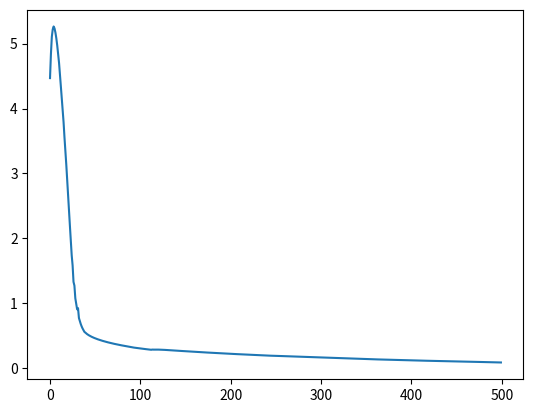

Here is the Python script that generated this plot:
import random
import math

class Neuron:


    # activation_f = 'linear' or 'relu'
    # weights : array of weights for neurons of next layer ; None if output layer
    # bias : bias for neuron
    # input_signal : if input neuron then input, else, sum of previous layer neurons (weighted)
    # output_signal : output of neuron (post activation)
    # gradient : the gradient (None if not computed)
    

    def __init__(self, activation_f, weights, bias):

        self.weights=weights
        self.bias=bias
        self.activation_f=activation_f

        self.input_signal=None
        self.output_signal=None
        self.gradient=None
    def activate(self,s):
        #take a sum, return the activation
        if self.activation_f=='linear':
            return s
        elif self.activation_f=='relu':
            return max(0,s)
        elif self.activation_f=='sigmoid':
            raise Exception("Not implemented")
            try:
                return 1/(1+math.exp(-s))
            except OverflowError:
                return 0
    def get_der(self):
        #return the derivative of the activation function
        if self.activation_f=='linear':
            return 1
        elif self.activation_f=='relu':
            if self.input_signal>0:
                return 1
            else:
                return 0
        # elif self.activation_f=='sigmoid':
        #         return self.input_signal*(1-self.input_signal)
          
INPUT_LAYER_SIZE=2
MIDDLE_LAYER_SIZE=4
MIDDLE2_LAYER_SIZE=4
OUTPUT_LAYER_SIZE=2

def init_weight_random():
    return random.randint(-10,10)/13

input_layer=[]
middle_layer=[]
middle2_layer=[]
output_layer=[]

for i in range(INPUT_LAYER_SIZE):
    input_layer.append(Neuron('linear', [init_weight_random() for j in range(MIDDLE_LAYER_SIZE)], 0))

for i in range(MIDDLE_LAYER_SIZE):
    middle_layer.append(Neuron('relu', [init_weight_random() for j in range(MIDDLE2_LAYER_SIZE)], 0))
for i in range(MIDDLE2_LAYER_SIZE):
    middle2_layer.append(Neuron('relu', [init_weight_random() for j in range(OUTPUT_LAYER_SIZE)], 0))

for i in range(OUTPUT_LAYER_SIZE):
    output_layer.append(Neuron('linear', None, 0))

# input_layer.append(Neuron('linear', [0.1,0.2,0.3], 0))
# input_layer.append(Neuron('linear', [0.4,0.5,0.6], 0))

# middle_layer.append(Neuron('relu', [1,0], 0))
# middle_layer.append(Neuron('relu', [1,0], 0))
# middle_layer.append(Neuron('relu', [0,0], 0))

# output_layer.append(Neuron('linear', None, 0))
# output_layer.append(Neuron('linear', None, 0))



def forward_propagation(input_data):
    for i in range(INPUT_LAYER_SIZE):
        input_layer[i].input_signal=input_data[i]
        input_layer[i].output_signal=input_data[i]+input_layer[i].bias

    for i in range(MIDDLE_LAYER_SIZE):
        sum=0
        for j in range(INPUT_LAYER_SIZE):
            sum+=input_layer[j].output_signal*input_layer[j].weights[i]
        middle_layer[i].input_signal=sum
        sum=middle_layer[i].activate(sum)
        sum+=middle_layer[i].bias
        middle_layer[i].output_signal=sum

    for i in range(MIDDLE2_LAYER_SIZE):
        sum=0
        for j in range(MIDDLE_LAYER_SIZE):
            sum+=middle_layer[j].output_signal*middle_layer[j].weights[i]
        middle2_layer[i].input_signal=sum
        sum=middle2_layer[i].activate(sum)
        sum+=middle2_layer[i].bias
        middle2_layer[i].output_signal=sum
        

    for i in range(OUTPUT_LAYER_SIZE):
        sum=0
        for j in range(MIDDLE2_LAYER_SIZE):
            sum+=middle2_layer[j].output_signal*middle2_layer[j].weights[i]
        output_layer[i].input_signal=sum
        sum=output_layer[i].activate(sum)
        sum+=output_layer[i].bias
        output_layer[i].output_signal=sum
    
    return [output_layer[i].output_signal for i in range(OUTPUT_LAYER_SIZE)]




def compute_gradients(ground_truth,network_output,print_verbose=False):
    #Here we define the loss function as the sum of the squared errors for each output neuron

    #the gradient is the partial derivative of the loss function with respect to the output of the neuron times the total loss

    for i in range(OUTPUT_LAYER_SIZE): 
        output_layer[i].gradient=2*(network_output[i]-ground_truth[i])
    if(print_verbose):
        print(f"output_layer[0].gradient={output_layer[0].gradient}")
        print(f"output_layer[1].gradient={output_layer[1].gradient}")
        print('===========================')
    for i in range(MIDDLE2_LAYER_SIZE):
        sum=0
        for j in range(OUTPUT_LAYER_SIZE):
            sum+=output_layer[j].gradient*middle2_layer[i].weights[j]*output_layer[j].get_der()
        middle2_layer[i].gradient=sum
    if(print_verbose):
        print(f"middle2_layer[0].gradient={middle_layer[0].gradient}")
        print(f"middle2_layer[1].gradient={middle_layer[1].gradient}")
        print(f"middle2_layer[2].gradient={middle_layer[2].gradient}")
        print('===========================')

    for i in range(MIDDLE_LAYER_SIZE):
        sum=0
        for j in range(MIDDLE2_LAYER_SIZE):
            sum+=middle2_layer[j].gradient*middle_layer[i].weights[j]*middle2_layer[j].get_der()
        middle_layer[i].gradient=sum
    if(print_verbose):
        print(f"middle_layer[0].gradient={middle_layer[0].gradient}")
        print(f"middle_layer[1].gradient={middle_layer[1].gradient}")
        print(f"middle_layer[2].gradient={middle_layer[2].gradient}")
        print('===========================')



    for i in range(INPUT_LAYER_SIZE):
        sum=0
        for j in range(MIDDLE_LAYER_SIZE):
            sum+=middle_layer[j].gradient*input_layer[i].weights[j]*middle_layer[j].get_der()
        input_layer[i].gradient=sum
    if(print_verbose):
        print(f"input_layer[0].gradient={input_layer[0].gradient}")
        print(f"input_layer[1].gradient={input_layer[1].gradient}")


def update_step(lr):
    for i in range(OUTPUT_LAYER_SIZE):

        #update bias
        output_layer[i].bias-=lr*output_layer[i].gradient
    
    for i in range(MIDDLE2_LAYER_SIZE):
        middle2_layer[i].bias-=lr*middle2_layer[i].gradient
        for j in range(OUTPUT_LAYER_SIZE):
            middle2_layer[i].weights[j]-=lr*output_layer[j].gradient*middle2_layer[i].output_signal

    for i in range(MIDDLE_LAYER_SIZE):
        middle_layer[i].bias-=lr*middle_layer[i].gradient
        for j in range(MIDDLE2_LAYER_SIZE):
            middle_layer[i].weights[j]-=lr*middle2_layer[j].gradient*middle_layer[i].output_signal #TODO? should there be another derivitive here

    for i in range(INPUT_LAYER_SIZE):
        input_layer[i].bias-=lr*input_layer[i].gradient
        for j in range(MIDDLE_LAYER_SIZE):
            input_layer[i].weights[j]-=lr*middle_layer[j].gradient*input_layer[i].output_signal


#make goal to be XOR function
#input will be 0 0, 0 1, 1 0 or 1 1
losses=[]

for k in range(500):
    sum_loss=0
    for i in range(4):
            input_data=[i//2,i%2]
            network_output=forward_propagation(input_data)
            compute_gradients([1,1] if i==1 else [0,0],network_output,print_verbose=False)
            sum_loss+=abs(output_layer[0].gradient)+abs(output_layer[1].gradient)
            #print(f"network_output={network_output} for input {input_data}")
            
            
            update_step(0.03)
    print(f"sum loss is {sum_loss}")

    losses.append(sum_loss)

#plot with matplot lib losses over time

import matplotlib.pyplot as plt
plt.plot(losses)
plt.show()





